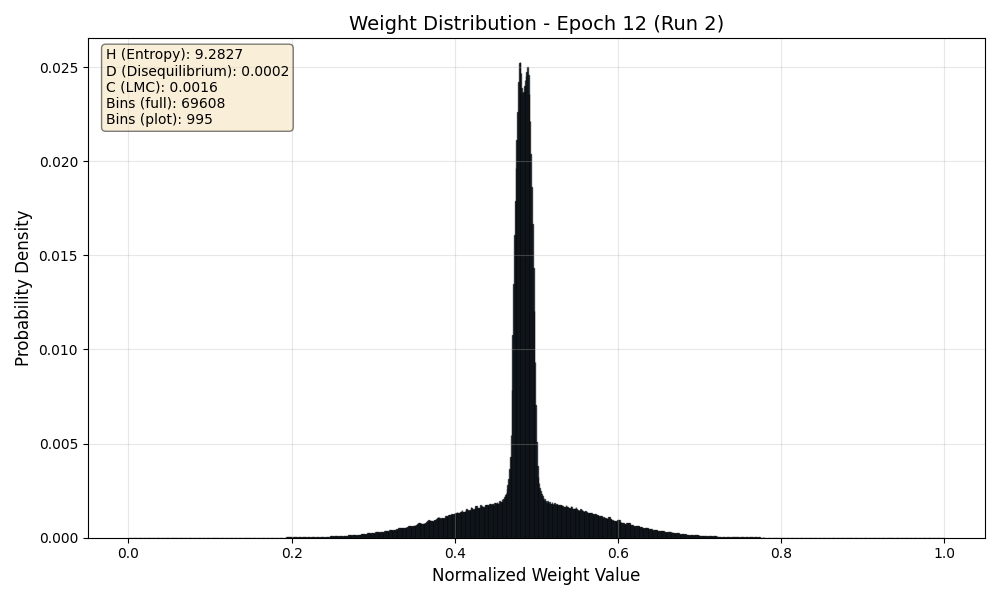

Values plotted in this chart, from the file beside it:
Bin_Center, Probability
0.000007183, 0.00000003454
0.00002155, 0.0000000001
0.00003592, 0.0000000001
0.00005028, 0.0000000001
0.00006465, 0.0000000001
0.00007901, 0.0000000001
0.00009338, 0.0000000001
0.0001077, 0.0000000001
0.0001221, 0.0000000001
0.0001365, 0.0000000001
0.0001508, 0.0000000001
0.0001652, 0.0000000001
0.0001796, 0.0000000001
0.0001939, 0.0000000001
0.0002083, 0.0000000001
0.0002227, 0.0000000001
0.000237, 0.0000000001
0.0002514, 0.0000000001
0.0002658, 0.0000000001
0.0002801, 0.0000000001
0.0002945, 0.0000000001
0.0003089, 0.0000000001
0.0003232, 0.0000000001
0.0003376, 0.0000000001
0.000352, 0.0000000001
0.0003663, 0.0000000001
0.0003807, 0.0000000001
0.0003951, 0.0000000001
0.0004094, 0.0000000001
0.0004238, 0.0000000001
0.0004382, 0.0000000001
0.0004525, 0.0000000001
0.0004669, 0.0000000001
0.0004813, 0.0000000001
0.0004956, 0.0000000001
0.00051, 0.0000000001
0.0005244, 0.0000000001
0.0005387, 0.0000000001
0.0005531, 0.0000000001
0.0005675, 0.0000000001
0.0005818, 0.0000000001
0.0005962, 0.0000000001
0.0006106, 0.0000000001
0.0006249, 0.0000000001
0.0006393, 0.0000000001
0.0006537, 0.0000000001
0.000668, 0.0000000001
0.0006824, 0.0000000001
0.0006968, 0.0000000001
0.0007111, 0.0000000001
0.0007255, 0.0000000001
0.0007399, 0.0000000001
0.0007542, 0.0000000001
0.0007686, 0.0000000001
0.000783, 0.0000000001
0.0007973, 0.0000000001
0.0008117, 0.0000000001
0.0008261, 0.0000000001
0.0008404, 0.0000000001
0.0008548, 0.0000000001
... 69,548 more rows
